4-way image classification set "corn_leaf_diseases" from GitHub (Zekken23/Dataset-skripsi-corn-disease); label vocabulary: common rust, corn leaf blight, gray leaf spot, insects damage.

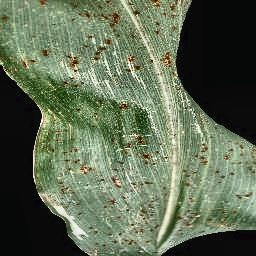
Label: common rust

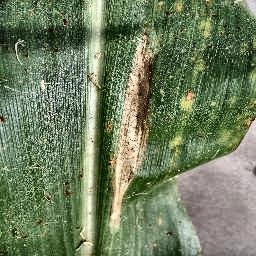
Label: corn leaf blight

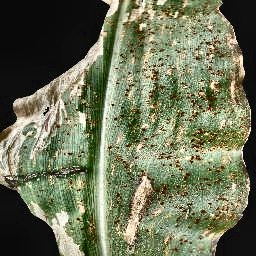
Label: common rust

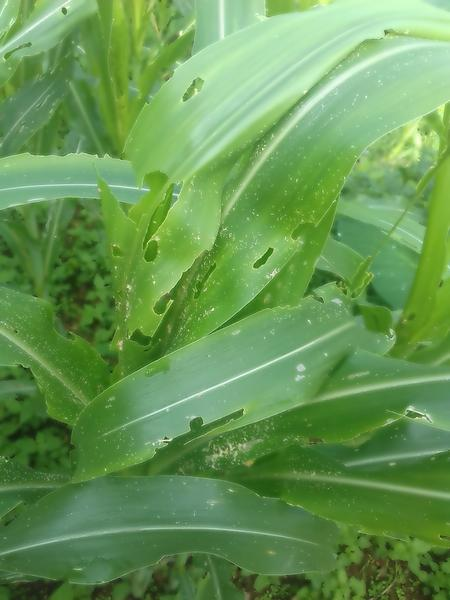
Label: insects damage

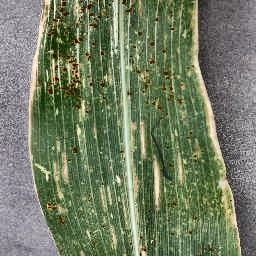
Label: gray leaf spot

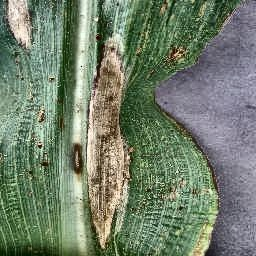
Label: corn leaf blight
